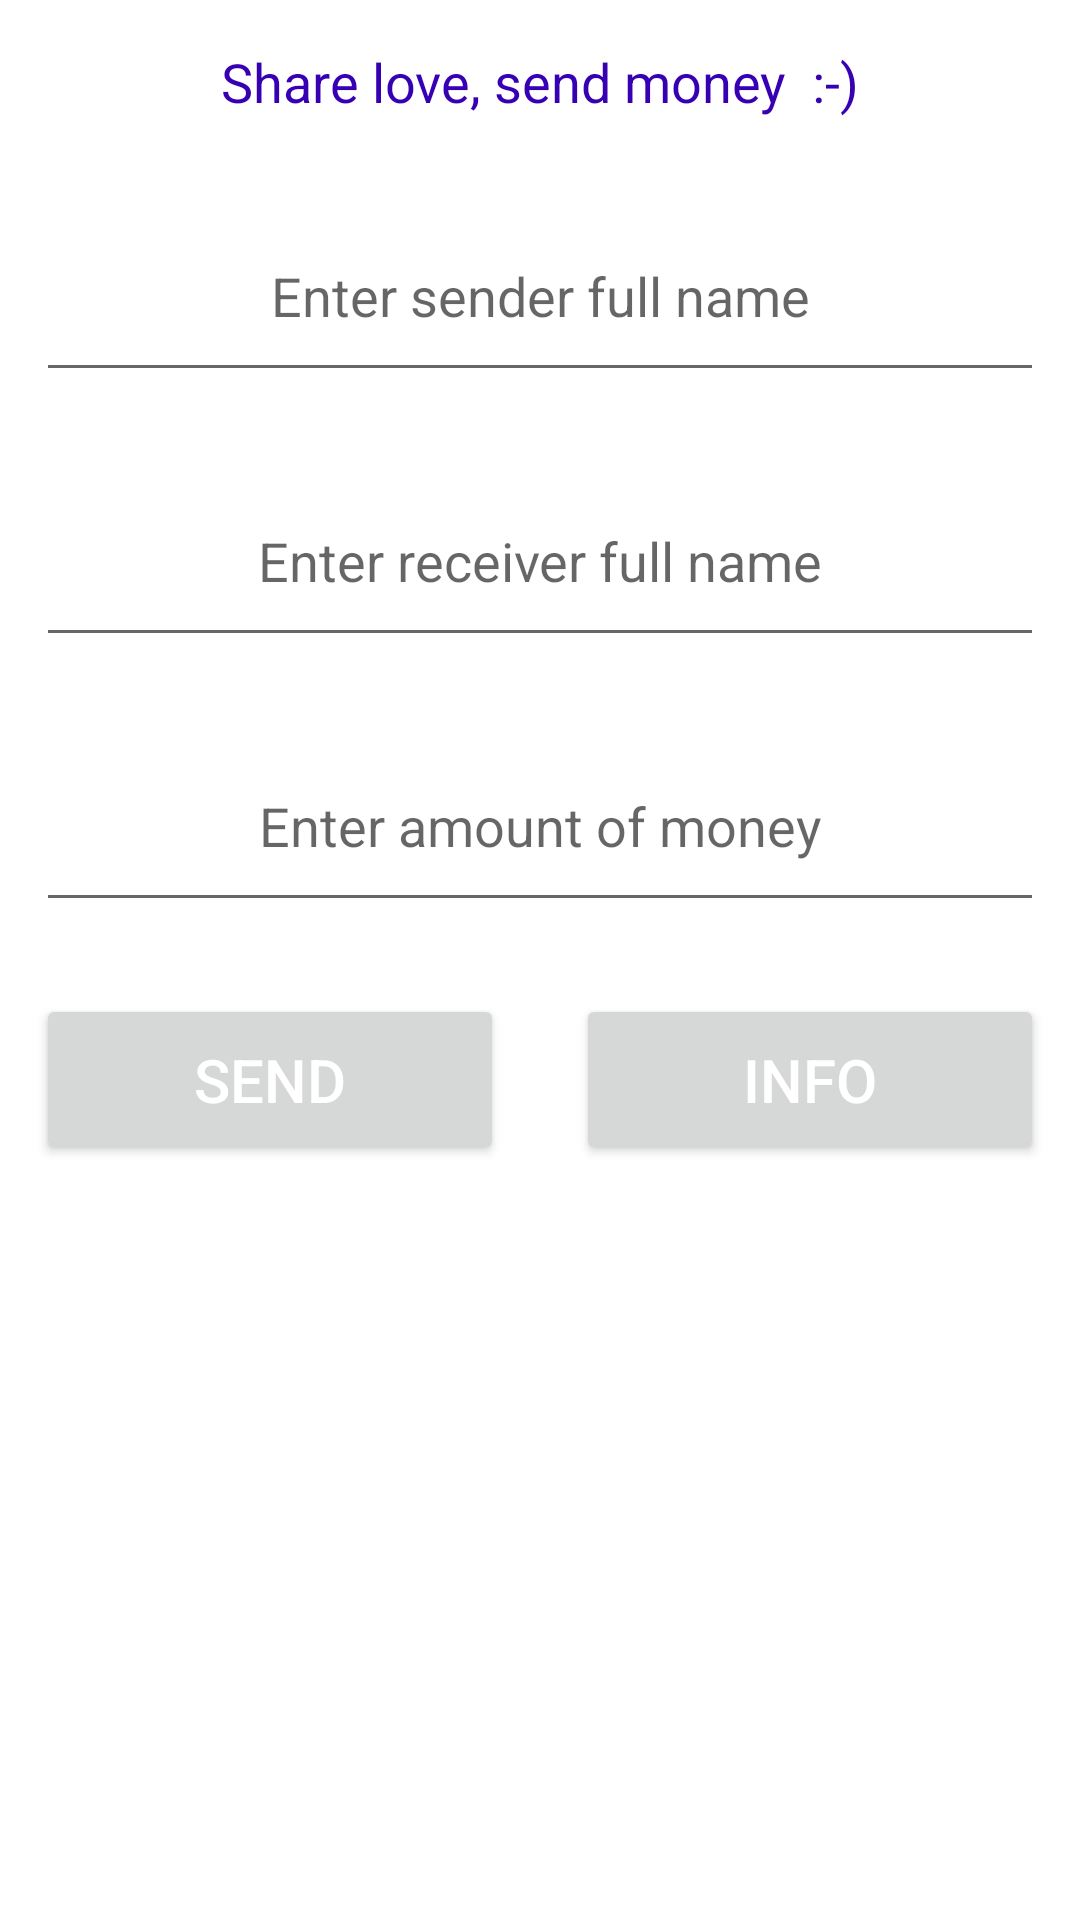

Layout XML and referenced resources for this Android screen:
<!-- AndroidManifest.xml: application theme Theme.StarterPatternDemo -->
<!-- res/layout/activity_sender.xml -->
<?xml version="1.0" encoding="utf-8"?>
<layout>

    <RelativeLayout xmlns:android="http://schemas.android.com/apk/res/android"
        xmlns:tools="http://schemas.android.com/tools"
        android:layout_width="match_parent"
        android:layout_height="match_parent"
        tools:context=".SenderActivity">

        <TextView
            android:id="@+id/tv_intro"
            android:layout_width="match_parent"
            android:layout_height="wrap_content"
            android:text="Share love, send money  :-)"
            android:gravity="center"
            android:padding="15dp"
            android:textSize="18dp"
            android:textColor="@color/purple_700" />

        <EditText
            android:id="@+id/ed_sender_name"
            android:padding="20dp"
            android:layout_centerInParent="true"
            android:layout_width="match_parent"
            android:layout_height="wrap_content"
            android:hint="Enter sender full name"
            android:gravity="center"
            android:layout_margin="12dp"
            android:inputType="text"
            android:singleLine="true"
            android:textColor="@color/teal_700"
            android:layout_below="@id/tv_intro"/>

        <EditText
            android:id="@+id/ed_receiver_name"
            android:layout_width="match_parent"
            android:layout_height="wrap_content"
            android:layout_below="@id/ed_sender_name"
            android:layout_centerInParent="true"
            android:layout_margin="12dp"
            android:gravity="center"
            android:hint="Enter receiver full name"
            android:inputType="text"
            android:singleLine="true"
            android:padding="20dp"
            android:textColor="@color/teal_700" />

        <EditText
            android:id="@+id/ed_amount"
            android:layout_width="match_parent"
            android:layout_height="wrap_content"
            android:layout_below="@id/ed_receiver_name"
            android:layout_centerInParent="true"
            android:layout_margin="12dp"
            android:gravity="center"
            android:hint="Enter amount of money"
            android:inputType="numberDecimal"
            android:singleLine="true"
            android:padding="20dp"
            android:textColor="@color/teal_700" />

        <LinearLayout
            android:layout_width="match_parent"
            android:layout_height="match_parent"
            android:orientation="horizontal"
            android:layout_below="@+id/ed_amount">

            <Button
                android:id="@+id/btn_send"
                android:layout_width="wrap_content"
                android:layout_height="wrap_content"
                android:text="Send"
                android:layout_weight="1"
                android:textColor="@color/white"
                android:textSize="20dp"
                android:layout_margin="12dp"
                android:padding="15dp"/>

            <Button
                android:id="@+id/btn_Info"
                android:layout_weight="1"
                android:layout_width="wrap_content"
                android:layout_height="wrap_content"
                android:text="Info"
                android:textColor="@color/white"
                android:textSize="20dp"
                android:layout_margin="12dp"
                android:padding="15dp"/>

        </LinearLayout>
    </RelativeLayout>
</layout>
<!-- resources referenced by this layout -->
<resources>
  <style name="Theme.StarterPatternDemo" parent="Theme.MaterialComponents.DayNight.DarkActionBar">
          
          <item name="colorPrimary">@color/purple_500</item>
          <item name="colorPrimaryVariant">@color/purple_700</item>
          <item name="colorOnPrimary">@color/white</item>
          
          <item name="colorSecondary">@color/teal_200</item>
          <item name="colorSecondaryVariant">@color/teal_700</item>
          <item name="colorOnSecondary">@color/black</item>
          
          <item name="android:statusBarColor" tools:targetApi="l">?attr/colorPrimaryVariant</item>
          
      </style>
  <!-- not gathered from this repository: default colours our renderer supplied (Android Studio template values) -->
  <color name="purple_500">#FF6200EE</color>
  <color name="purple_700">#FF3700B3</color>
  <color name="teal_200">#FF03DAC5</color>
  <color name="teal_700">#FF018786</color>
  <color name="black">#FF000000</color>
  <color name="white">#FFFFFFFF</color>
</resources>
